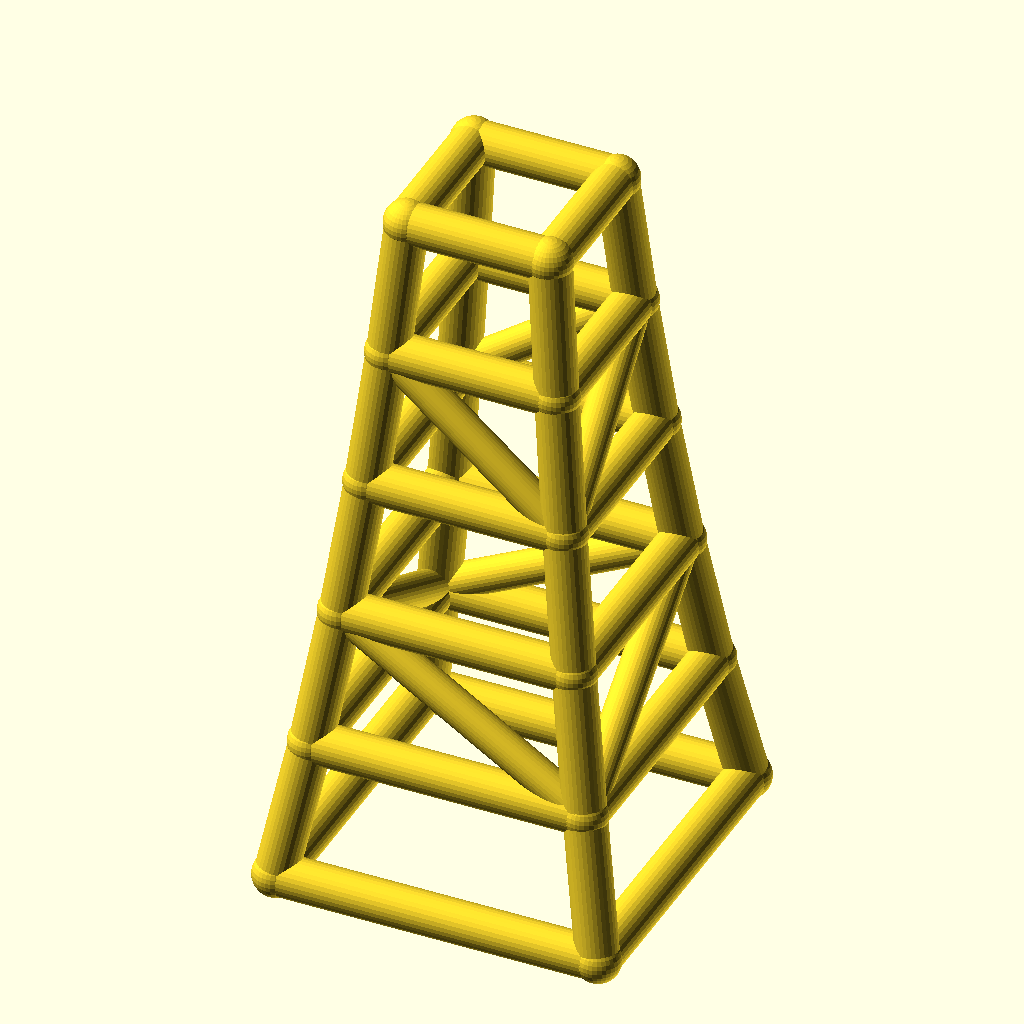
Cell 1: the model at its default parameters.
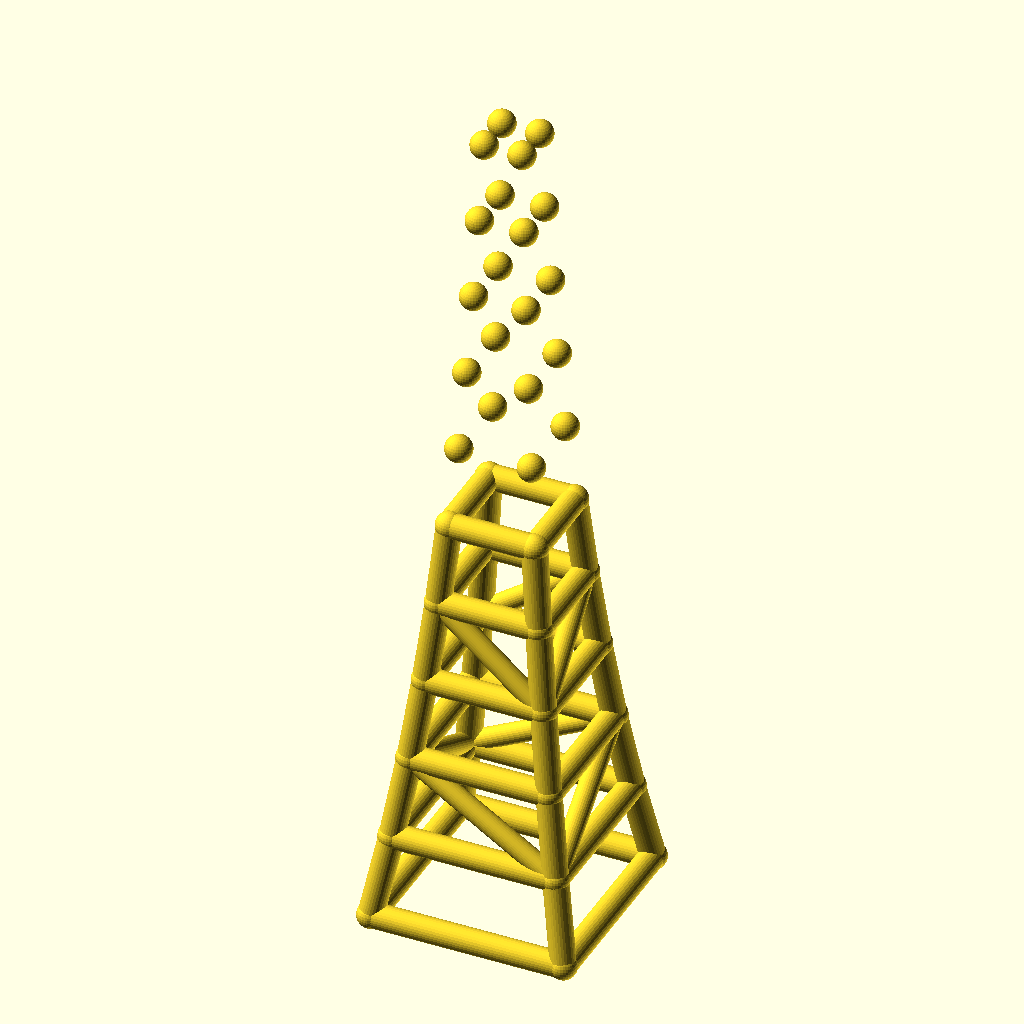
Cell 2 — levels set to 10, the other parameters unchanged.
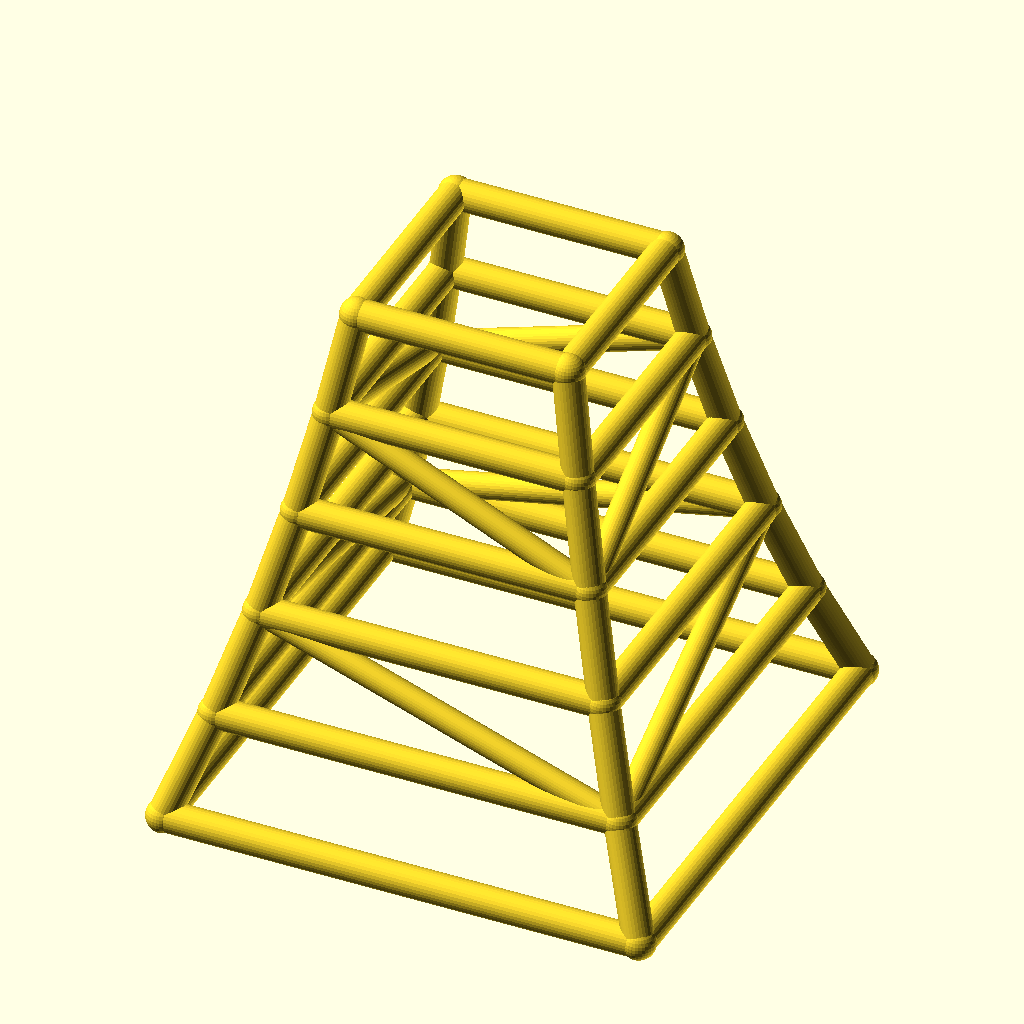
Cell 3 — base_w set to 140, the other parameters unchanged.
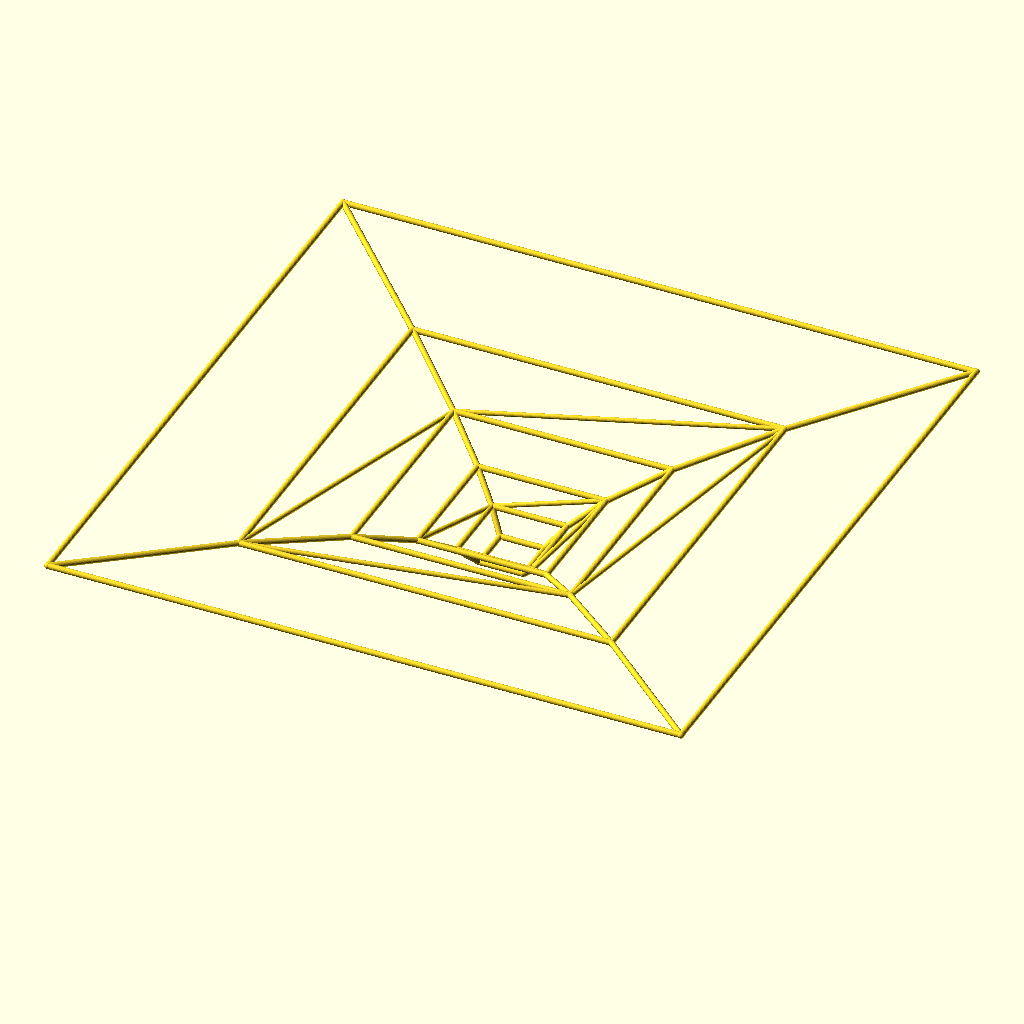
Cell 4 — taper set to 1.7, the other parameters unchanged.
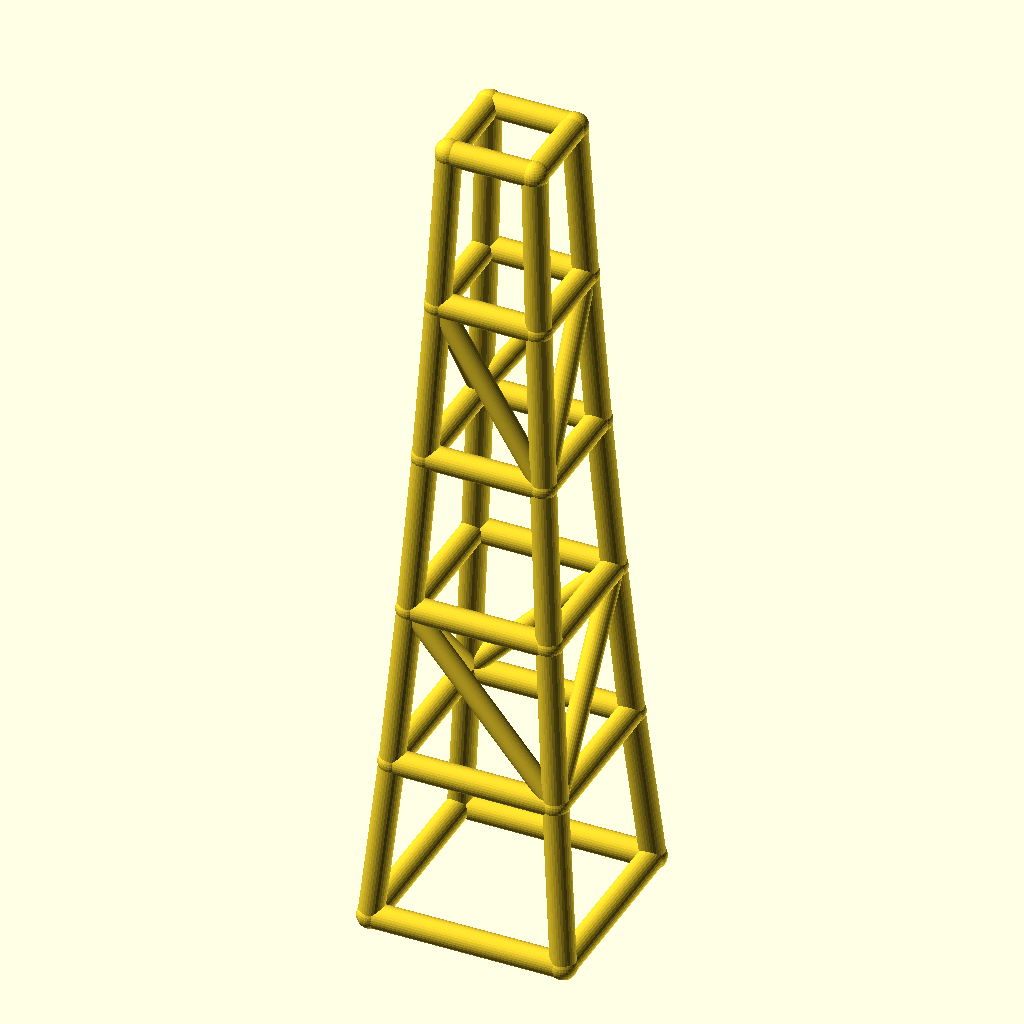
Cell 5: the same model with level_h = 60.
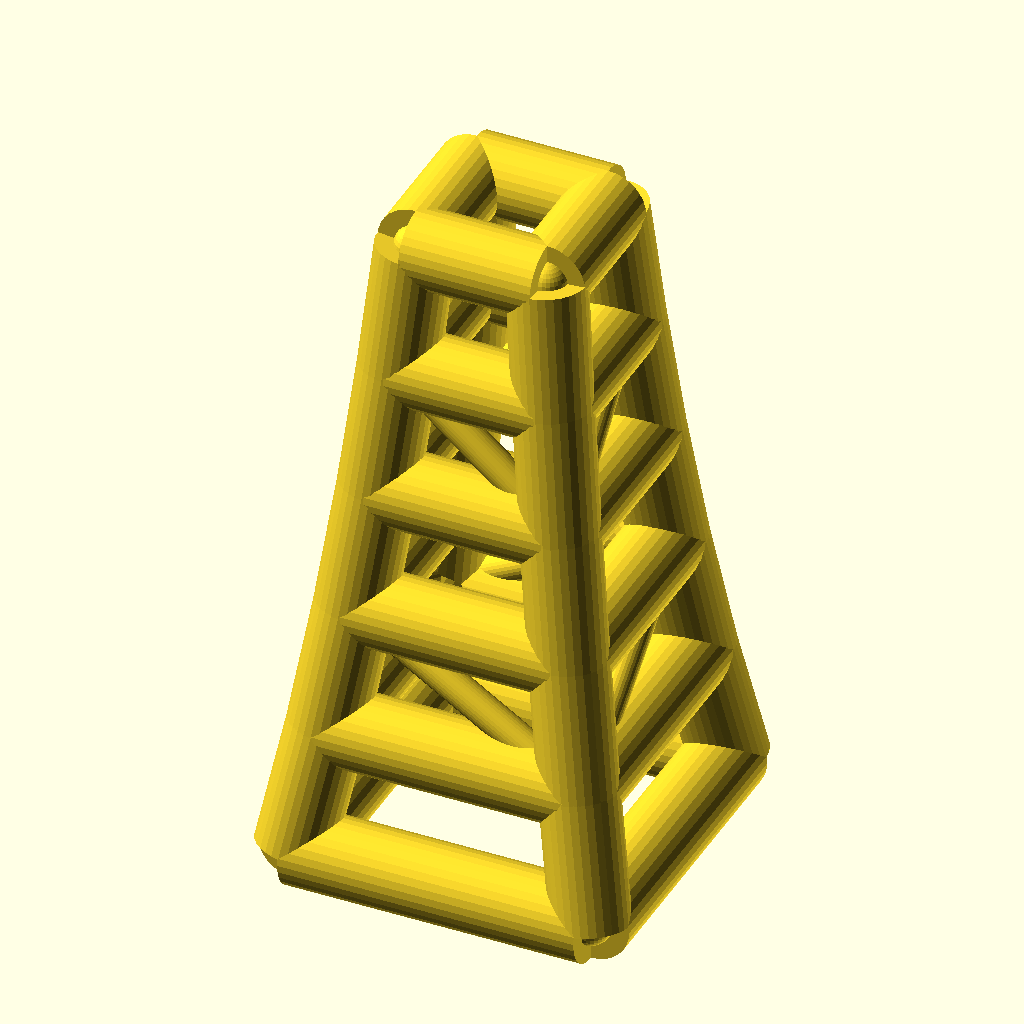
Cell 6: the same model with leg_r = 9.
The same orthographic view direction (rotation 55°, 0°, 25°; colour scheme Cornfield) for every cell, with the view re-fitted per cell, so scale and position can differ between cells.
OpenSCAD source file optional_data/data/wire2/masttowers/scene_0087.scad:
$fn = 32;

// ----------------------------------------------------------------------
// Tapered four-leg tower: 5 levels, base 70 mm, taper 0.85 per level
// ----------------------------------------------------------------------

// --- parameters (mm) ---
levels = 5;               // number of tower levels
base_w = 70;              // bottom ring width (X and Y)
taper = 0.85;             // ring width multiplier per level
level_h = 30;             // height of one level
leg_r = 4.5;              // leg / ring member radius
brace_r = 3.7;            // diagonal brace radius
joint_r = 4.9;            // joint ball radius

bbox_x = base_w + 2 * joint_r;  // overall X, joints included
bbox_y = base_w + 2 * joint_r;  // overall Y, joints included
bbox_z = levels * level_h + 2 * joint_r;  // overall Z, joints included
leg_d = 2 * leg_r;  // leg / ring stock diameter
brace_d = 2 * brace_r;  // brace stock diameter
joint_d = 2 * joint_r;  // joint ball diameter
top_w = base_w * pow(taper, levels);  // width of the top ring
nodes = [for (lvl = [0 : levels], sx = [-1, 1], sy = [-1, 1]) [sx * base_w * pow(taper, lvl) / 2, sy * base_w * pow(taper, lvl) / 2, lvl * level_h]];

module member(a, b, r) {
  /* round stock from joint a to joint b, ends buried in the joint balls */
  d = b - a;
  length = norm(d);
  translate(a) rotate([0, acos(d[2] / length), atan2(d[1], d[0])])
    cylinder(h = length, r = r);
}

module joint(p, r) {
  /* ball at the joint centre, fatter than every member meeting there */
  translate(p) sphere(r = r);
}

/* members - each call is one graph edge */
member(nodes[0], nodes[4], leg_r);
member(nodes[1], nodes[5], leg_r);
member(nodes[2], nodes[6], leg_r);
member(nodes[3], nodes[7], leg_r);
member(nodes[4], nodes[8], leg_r);
member(nodes[5], nodes[9], leg_r);
member(nodes[6], nodes[10], leg_r);
member(nodes[7], nodes[11], leg_r);
member(nodes[8], nodes[12], leg_r);
member(nodes[9], nodes[13], leg_r);
member(nodes[10], nodes[14], leg_r);
member(nodes[11], nodes[15], leg_r);
member(nodes[12], nodes[16], leg_r);
member(nodes[13], nodes[17], leg_r);
member(nodes[14], nodes[18], leg_r);
member(nodes[15], nodes[19], leg_r);
member(nodes[16], nodes[20], leg_r);
member(nodes[17], nodes[21], leg_r);
member(nodes[18], nodes[22], leg_r);
member(nodes[19], nodes[23], leg_r);
member(nodes[0], nodes[1], leg_r);
member(nodes[2], nodes[3], leg_r);
member(nodes[0], nodes[2], leg_r);
member(nodes[1], nodes[3], leg_r);
member(nodes[4], nodes[5], leg_r);
member(nodes[6], nodes[7], leg_r);
member(nodes[4], nodes[6], leg_r);
member(nodes[5], nodes[7], leg_r);
member(nodes[8], nodes[9], leg_r);
member(nodes[10], nodes[11], leg_r);
member(nodes[8], nodes[10], leg_r);
member(nodes[9], nodes[11], leg_r);
member(nodes[12], nodes[13], leg_r);
member(nodes[14], nodes[15], leg_r);
member(nodes[12], nodes[14], leg_r);
member(nodes[13], nodes[15], leg_r);
member(nodes[16], nodes[17], leg_r);
member(nodes[18], nodes[19], leg_r);
member(nodes[16], nodes[18], leg_r);
member(nodes[17], nodes[19], leg_r);
member(nodes[20], nodes[21], leg_r);
member(nodes[22], nodes[23], leg_r);
member(nodes[20], nodes[22], leg_r);
member(nodes[21], nodes[23], leg_r);
member(nodes[5], nodes[8], brace_r);
member(nodes[6], nodes[11], brace_r);
member(nodes[6], nodes[8], brace_r);
member(nodes[5], nodes[11], brace_r);
member(nodes[13], nodes[16], brace_r);
member(nodes[14], nodes[19], brace_r);
member(nodes[14], nodes[16], brace_r);
member(nodes[13], nodes[19], brace_r);

/* joint balls */
for (p = nodes) joint(p, joint_r);
Customizer parameters (derived from the source; name, type, default, range or options):
levels: number, default 5
base_w: number, default 70
taper: number, default 0.85
level_h: number, default 30
leg_r: number, default 4.5
brace_r: number, default 3.7
joint_r: number, default 4.9
